Photos from the image-classification dataset "plantvillage" in the GitHub repository litchi1058-web/RAG. Its 3 classes are: apple brown spot, apple normal, apple black spot.

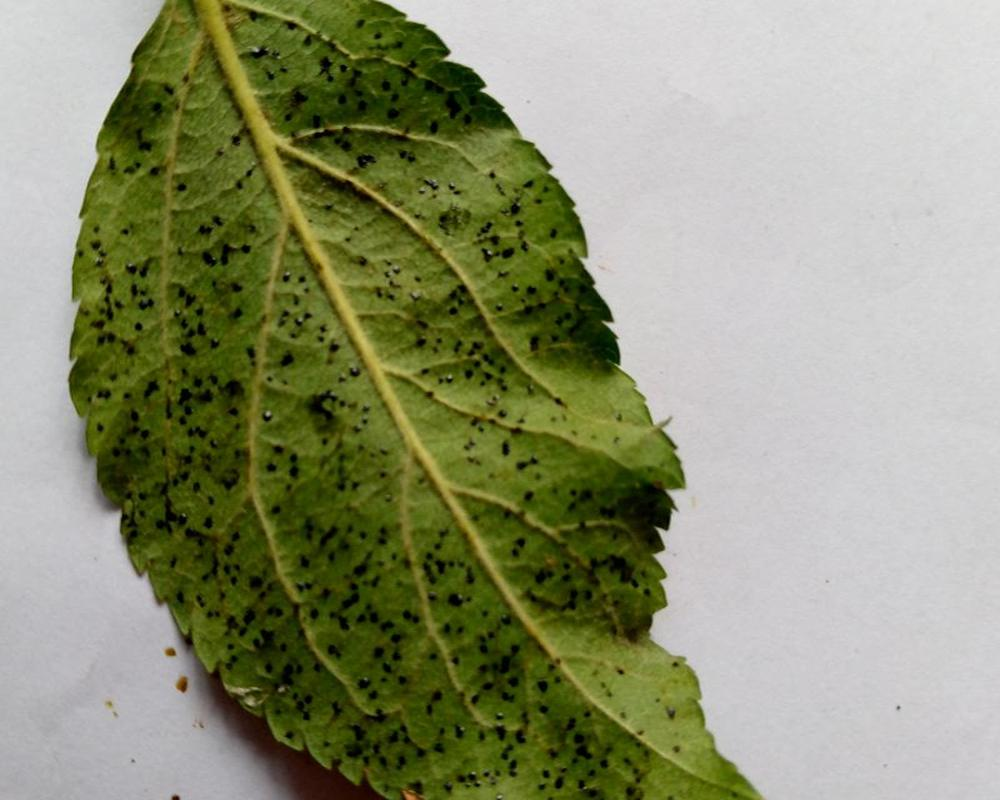
Label: apple black spot

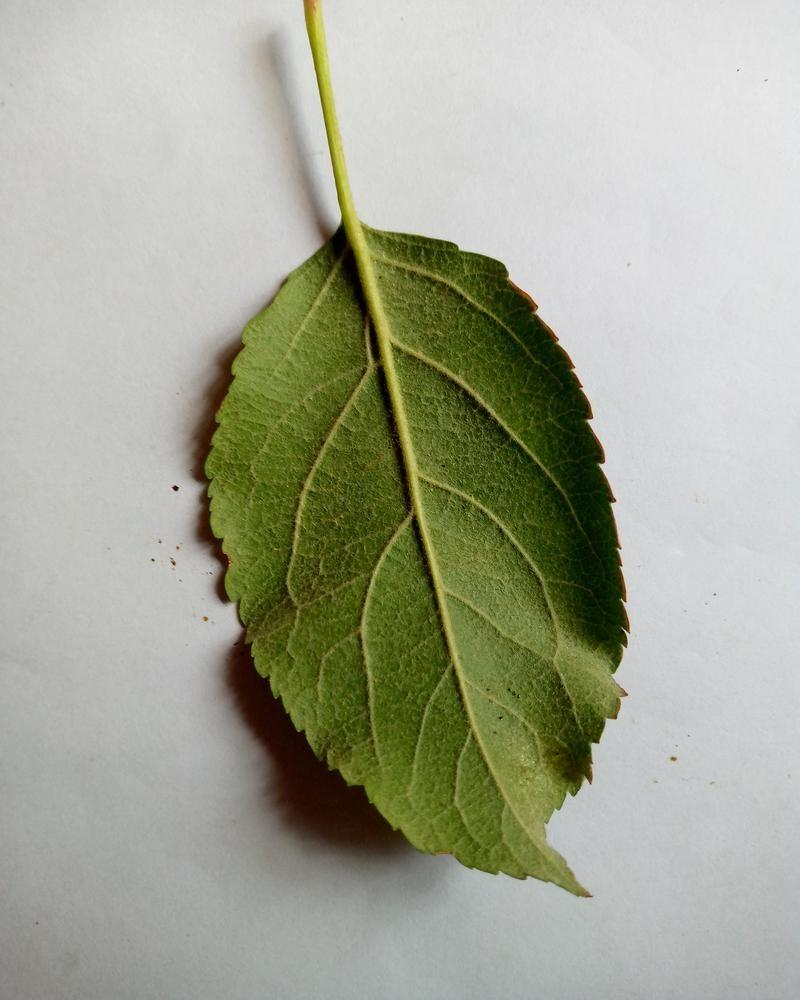
Label: apple normal

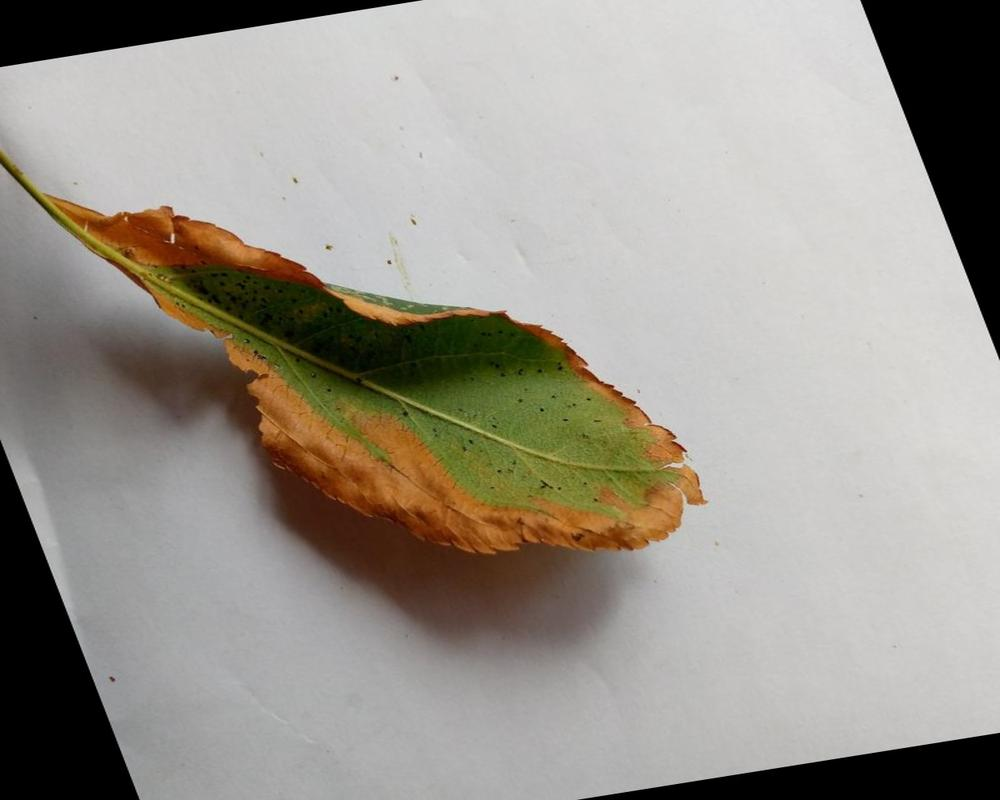
Label: apple brown spot

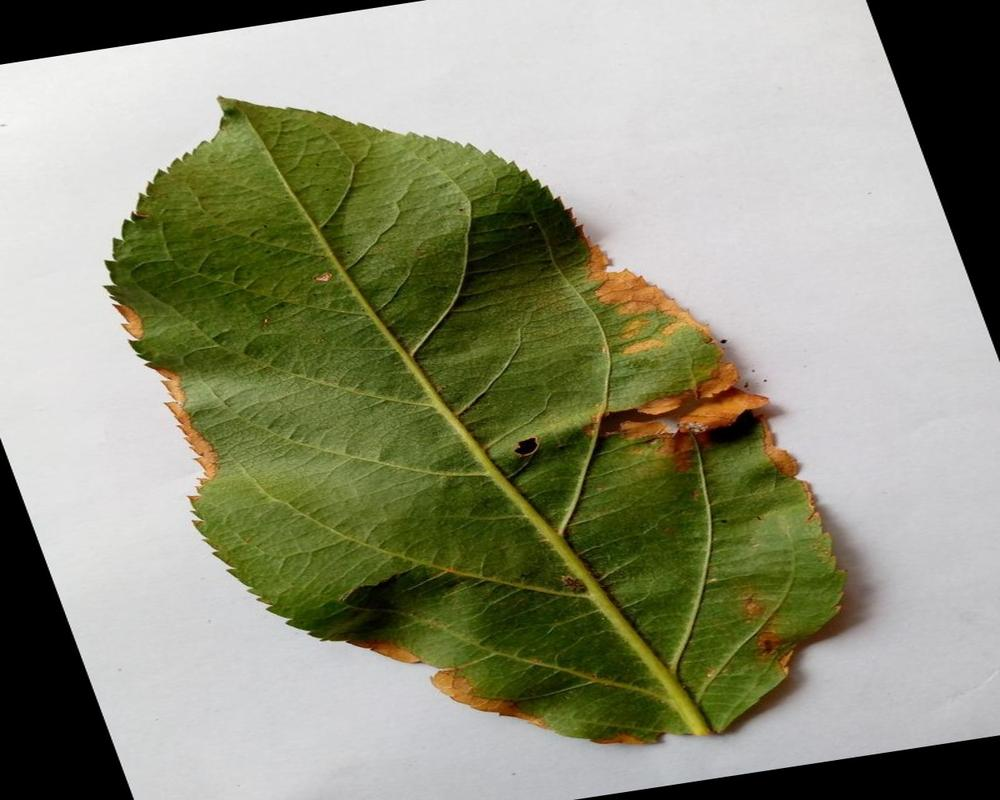
Label: apple brown spot

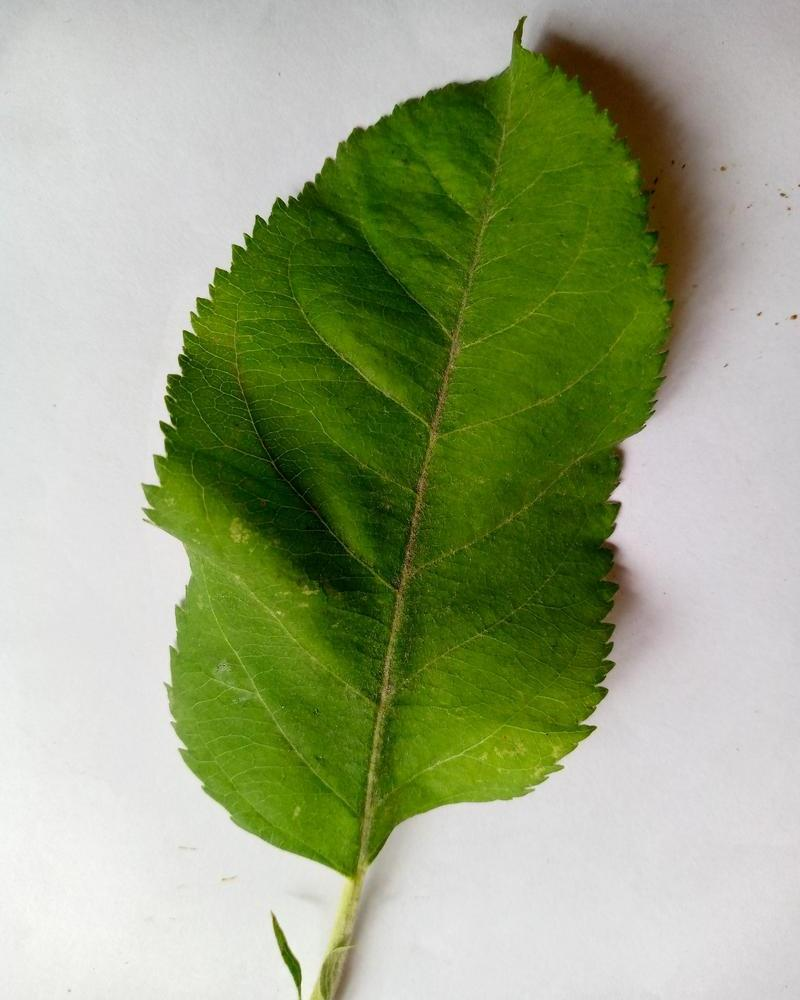
Label: apple normal

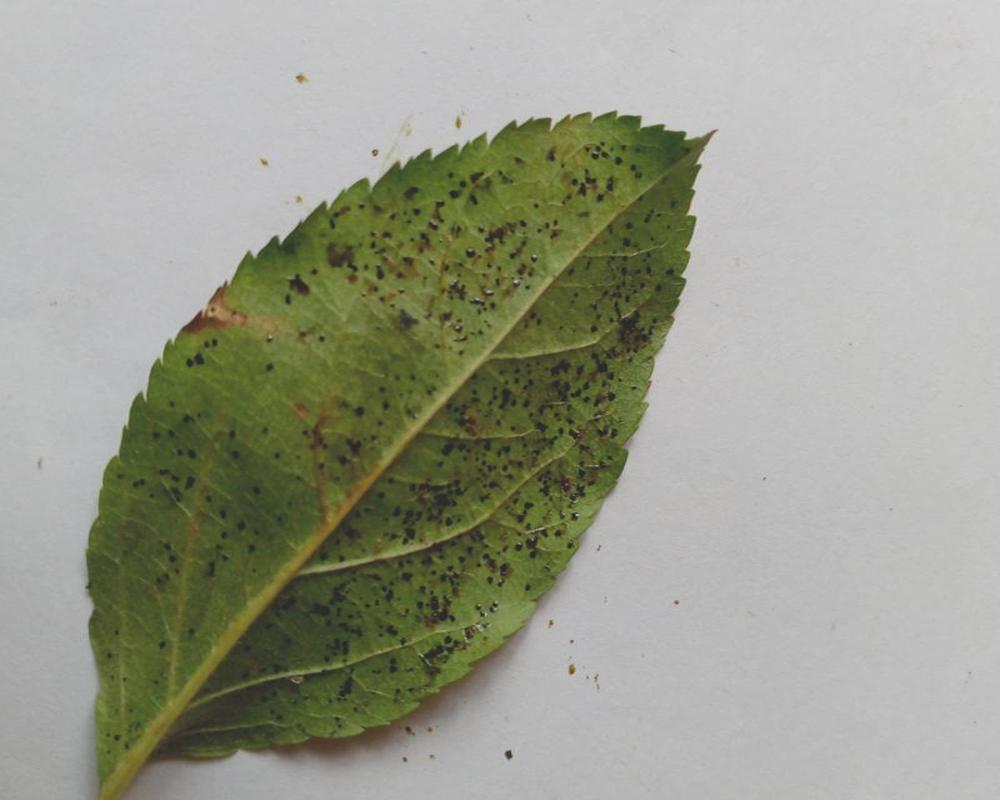
Label: apple black spot
